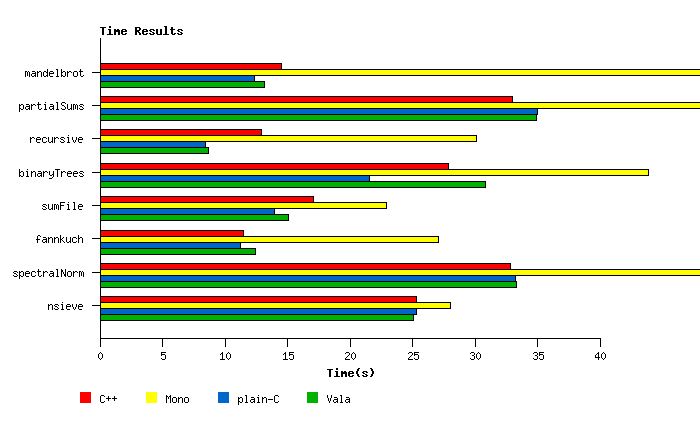

The file beside this chart, header and first rows:
BenchName; C++; Mono; plain-C; Vala
mandelbrot; 14.50; 54.61; 12.39; 13.13
partialSums; 33.04; 56.13; 35.00; 34.95
recursive; 12.94; 30.14; 8.44; 8.72
binaryTrees; 27.87; 43.87; 21.56; 30.84
sumFile; 17.11; 22.89; 13.99; 15.06
fannkuch; 11.46; 27.05; 11.26; 12.44
spectralNorm; 32.82; 49.82; 33.25; 33.36
nsieve; 25.32; 28.03; 25.31; 25.09
